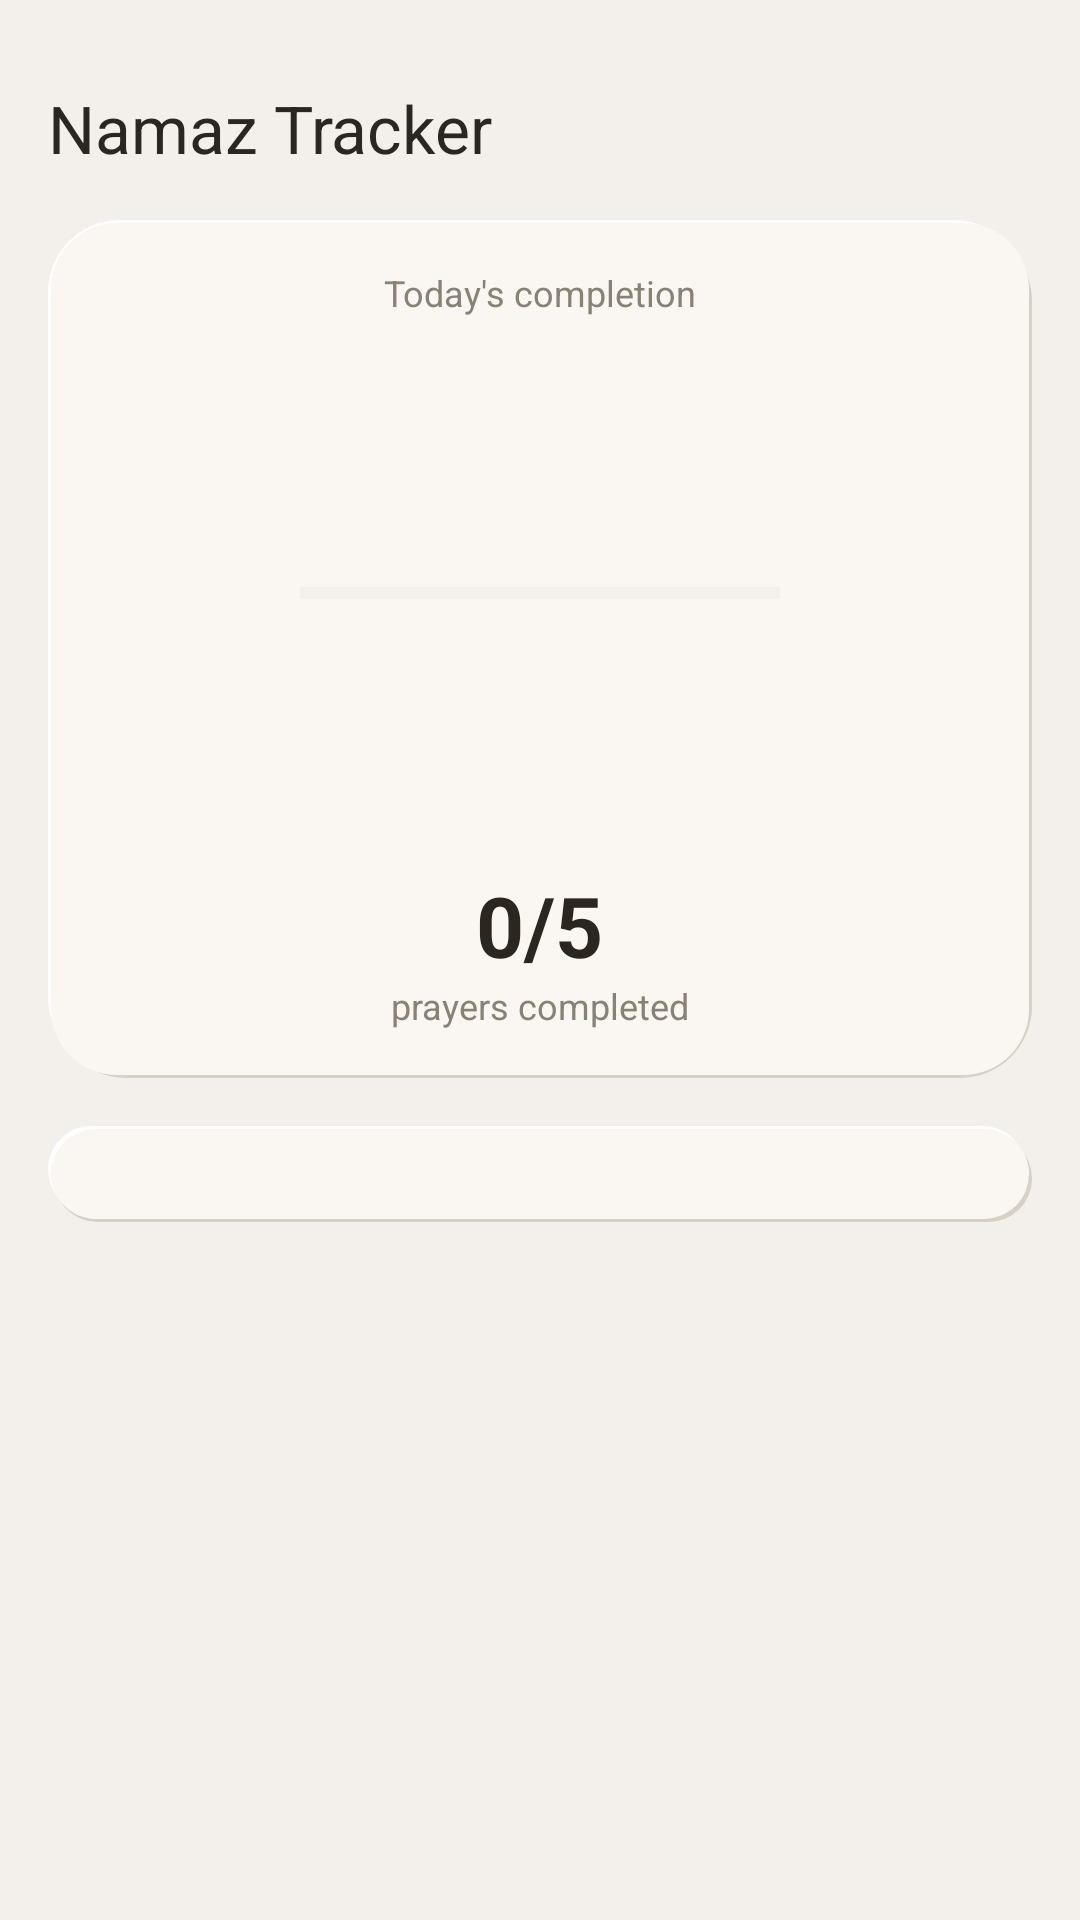

Android layout source for this screen:
<!-- AndroidManifest.xml: application theme Theme.PrayerTimes -->
<!-- res/layout/fragment_tracker.xml -->
<?xml version="1.0" encoding="utf-8"?>
<androidx.core.widget.NestedScrollView xmlns:android="http://schemas.android.com/apk/res/android"
    xmlns:app="http://schemas.android.com/apk/res-auto"
    android:layout_width="match_parent"
    android:layout_height="match_parent"
    android:background="@color/background">

    <LinearLayout
        android:layout_width="match_parent"
        android:layout_height="wrap_content"
        android:orientation="vertical"
        android:padding="16dp">

        <TextView
            android:layout_width="wrap_content"
            android:layout_height="wrap_content"
            android:text="@string/namaz_tracker"
            style="@style/TextHeadline"
            android:layout_marginTop="12dp" />

        <LinearLayout
            android:layout_width="match_parent"
            android:layout_height="wrap_content"
            android:orientation="vertical"
            android:gravity="center"
            style="@style/NeumorphicCard"
            android:layout_marginTop="16dp"
            android:paddingTop="20dp"
            android:paddingBottom="20dp">

            <TextView
                android:layout_width="wrap_content"
                android:layout_height="wrap_content"
                android:text="@string/today_progress"
                style="@style/TextCaption" />

            <ProgressBar
                android:id="@+id/progressRingToday"
                style="?android:attr/progressBarStyleHorizontal"
                android:layout_width="160dp"
                android:layout_height="160dp"
                android:layout_marginTop="12dp"
                android:max="5"
                android:progress="0"
                android:progressTint="@color/accent_green"
                android:progressBackgroundTint="@color/divider"
                android:indeterminate="false" />

            <TextView
                android:id="@+id/tvTrackerFractionLarge"
                android:layout_width="wrap_content"
                android:layout_height="wrap_content"
                android:text="0/5"
                android:textSize="28sp"
                android:textStyle="bold"
                android:textColor="@color/text_primary"
                android:layout_marginTop="12dp" />

            <TextView
                android:layout_width="wrap_content"
                android:layout_height="wrap_content"
                android:text="@string/prayers_completed"
                style="@style/TextCaption" />

        </LinearLayout>

        <LinearLayout
            android:id="@+id/trackerChecklist"
            android:layout_width="match_parent"
            android:layout_height="wrap_content"
            android:orientation="vertical"
            style="@style/NeumorphicCard"
            android:layout_marginTop="16dp" />

    </LinearLayout>
</androidx.core.widget.NestedScrollView>
<!-- resources referenced by this layout -->
<resources>
  <color name="accent_green">#2E7D5B</color>
  <color name="background">#F3EFEA</color>
  <color name="divider">#E2DCD2</color>
  <color name="text_primary">#2B2620</color>
  <string name="namaz_tracker">Namaz Tracker</string>
  <string name="prayers_completed">prayers completed</string>
  <string name="today_progress">Today\'s completion</string>
  <style name="NeumorphicCard">
          <item name="android:background">@drawable/bg_neumorphic_card</item>
          <item name="android:elevation">0dp</item>
          <item name="android:padding">@dimen/spacing_md</item>
      </style>
  <style name="TextCaption">
          <item name="android:textSize">@dimen/text_size_caption</item>
          <item name="android:textColor">@color/text_secondary</item>
          <item name="android:fontFamily">sans-serif</item>
      </style>
  <style name="TextHeadline">
          <item name="android:textSize">@dimen/text_size_headline</item>
          <item name="android:textColor">@color/text_primary</item>
          <item name="android:fontFamily">sans-serif-medium</item>
      </style>
  <style name="Theme.PrayerTimes" parent="Theme.MaterialComponents.DayNight.NoActionBar">
          <item name="colorPrimary">@color/accent_green</item>
          <item name="colorPrimaryDark">@color/accent_green_dark</item>
          <item name="colorAccent">@color/accent_green</item>
          <item name="android:windowBackground">@color/background</item>
          <item name="android:statusBarColor">@color/background</item>
          <item name="android:windowLightStatusBar" tools:targetApi="m">true</item>
          <item name="android:navigationBarColor">@color/background</item>
          <item name="android:windowLightNavigationBar" tools:targetApi="o_mr1">true</item>
          <item name="android:fontFamily">sans-serif</item>
          <item name="fontFamily">sans-serif</item>
      </style>
  <!-- drawable bg_neumorphic_card (drawable) -->
  <?xml version="1.0" encoding="utf-8"?>
  <layer-list xmlns:android="http://schemas.android.com/apk/res/android">
      <item android:left="2dp" android:top="3dp">
          <shape android:shape="rectangle">
              <solid android:color="@color/shadow_dark" />
              <corners android:radius="24dp" />
          </shape>
      </item>
      <item android:right="2dp" android:bottom="3dp">
          <shape android:shape="rectangle">
              <solid android:color="@color/shadow_light" />
              <corners android:radius="24dp" />
          </shape>
      </item>
      <item android:left="1dp" android:top="1dp" android:right="1dp" android:bottom="1dp">
          <shape android:shape="rectangle">
              <solid android:color="@color/surface_elevated" />
              <corners android:radius="22dp" />
          </shape>
      </item>
  </layer-list>
  <dimen name="spacing_md">16dp</dimen>
  <dimen name="text_size_caption">12sp</dimen>
  <color name="text_secondary">#8A8175</color>
  <dimen name="text_size_headline">22sp</dimen>
  <color name="accent_green_dark">#1F5C40</color>
  <color name="shadow_dark">#D6D0C5</color>
  <color name="shadow_light">#FFFFFF</color>
  <color name="surface_elevated">#FAF7F3</color>
</resources>
